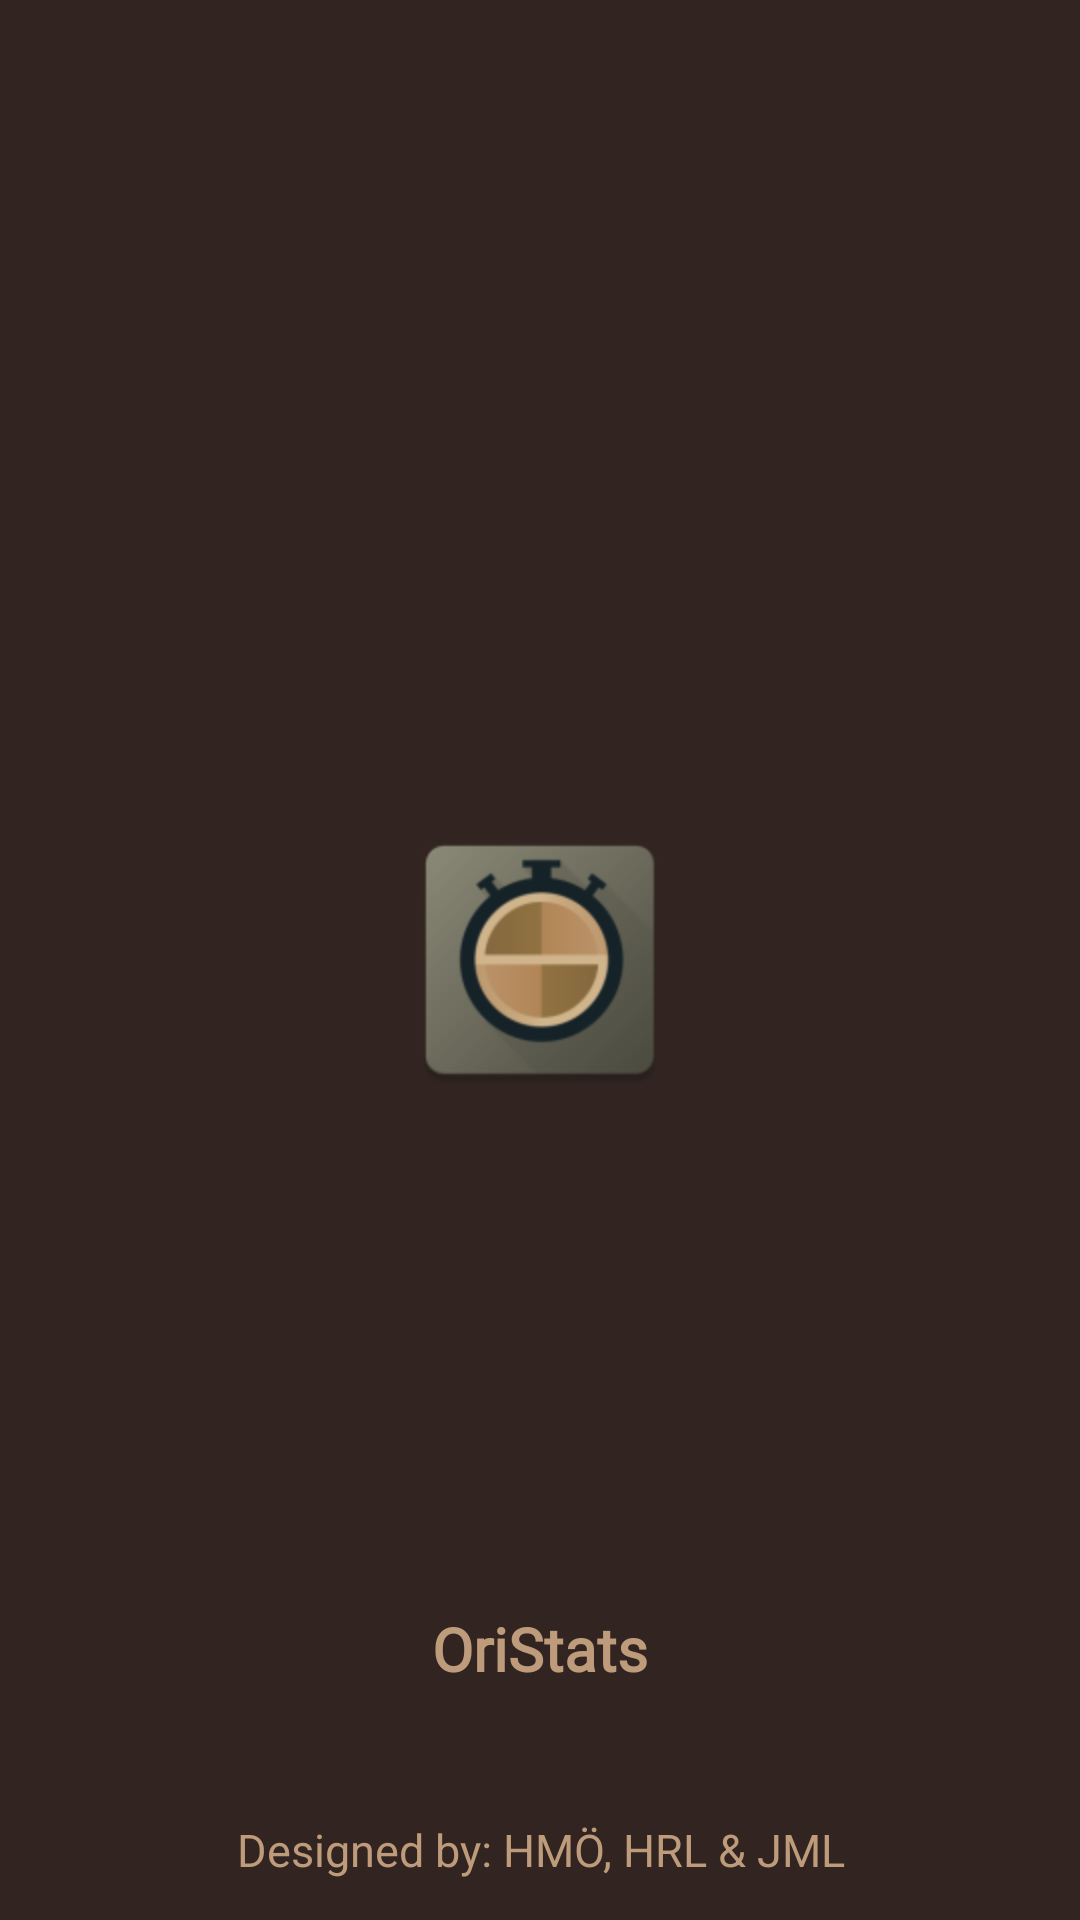

This screen was rendered from an Android layout file. Write that file and the resources it references.
<!-- AndroidManifest.xml: application theme AppTheme -->
<!-- res/layout/splash_screen.xml -->
<?xml version="1.0" encoding="utf-8"?>
<androidx.constraintlayout.widget.ConstraintLayout
    xmlns:android="http://schemas.android.com/apk/res/android"
    xmlns:app="http://schemas.android.com/apk/res-auto"

    xmlns:tools="http://schemas.android.com/tools"
    android:layout_width="match_parent"
    android:layout_height="match_parent"
    android:background="#FFFFFF"
    android:backgroundTint="@color/colorPrimaryDark"
    android:orientation="vertical">

    <ImageView
        android:id="@+id/splash_logo"
        android:layout_width="wrap_content"
        android:layout_height="wrap_content"
        android:scaleX="2"
        android:scaleY="2"
        android:src="@mipmap/ic_launcher"
        app:layout_constraintBottom_toBottomOf="parent"
        app:layout_constraintEnd_toEndOf="parent"
        app:layout_constraintStart_toStartOf="parent"
        app:layout_constraintTop_toTopOf="parent"
        android:contentDescription="@string/ok"
        app:layout_constraintVertical_bias="0.5"
        app:srcCompat="@mipmap/ic_launcher" />

    <ProgressBar
        android:id="@+id/splash_progressBar"
        android:layout_width="match_parent"
        android:layout_height="wrap_content"
        android:layout_centerHorizontal="true"
        android:indeterminateTint="@color/colorSecondaryDark"
        app:layout_constraintBottom_toBottomOf="@id/splash_name"
        app:layout_constraintTop_toBottomOf="@id/splash_logo"
        tools:layout_editor_absoluteX="0dp" />

    <TextView
        android:id="@+id/splash_name"
        android:layout_width="match_parent"
        android:layout_height="wrap_content"
        android:fontFamily="@font/oleo_script"
        android:gravity="center"
        android:padding="30dp"
        android:text="@string/splash_title"
        android:textColor="@color/colorSecondary"
        android:textSize="20sp"
        android:textStyle="bold"
        app:layout_constraintBottom_toTopOf="@id/splash_authors"
        app:layout_constraintStart_toStartOf="parent"
        app:layout_constraintTop_toBottomOf="@id/splash_progressBar" />

    <TextView
        android:id="@+id/splash_authors"
        android:layout_width="match_parent"
        android:layout_height="wrap_content"
        android:fontFamily="sans-serif-thin"
        android:gravity="center"
        android:text="@string/splash_authors"
        android:textAlignment="center"
        android:textColor="@color/colorSecondary"
        android:textSize="15sp"
        android:textStyle="bold"
        app:drawableTint="@color/White"
        app:layout_constraintBottom_toBottomOf="parent"
        app:layout_constraintTop_toBottomOf="@id/splash_name"
        tools:layout_editor_absoluteX="0dp"/>
</androidx.constraintlayout.widget.ConstraintLayout>
<!-- resources referenced by this layout -->
<resources>
  <color name="White">#ffffff</color>
  <color name="colorPrimaryDark">#322521</color>
  <color name="colorSecondary">#be9b7b</color>
  <color name="colorSecondaryDark">#7F6752</color>
  <!-- mipmap ic_launcher: png bitmap (mipmap-hdpi, 4758 bytes) -->
  <string name="splash_authors">Designed by: HM\u00d6, HRL \u0026 JML</string>
  <string name="splash_title">OriStats</string>
  <style name="AppTheme" parent="Theme.AppCompat.Light.NoActionBar">
          
          <item name="colorPrimary">@color/colorPrimary</item>
          <item name="colorPrimaryDark">@color/colorPrimaryDark</item>
          <item name="colorAccent">@color/colorAccent</item>
      </style>
  <color name="colorPrimary">#4b3832</color>
  <color name="colorAccent">#03DAC5</color>
</resources>
